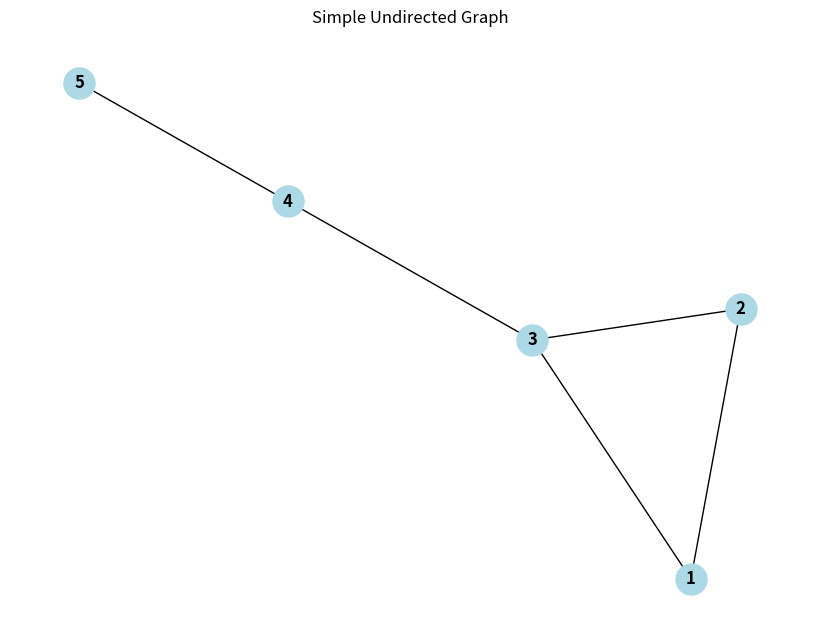

Reproduce this figure in Python.
import networkx as nx
import matplotlib.pyplot as plt

# Create an empty graph
G = nx.Graph()
# Add nodes
G.add_nodes_from([1, 2, 3, 4, 5])
# Add edges
G.add_edges_from([(1, 2), (1, 3), (2, 3), (3, 4), (4, 5)])
# Visualize the graph
plt.figure(figsize=(8, 6))
nx.draw(G, with_labels=True, node_color='lightblue',
 node_size=500, font_weight='bold')
plt.title("Simple Undirected Graph")
plt.show()
